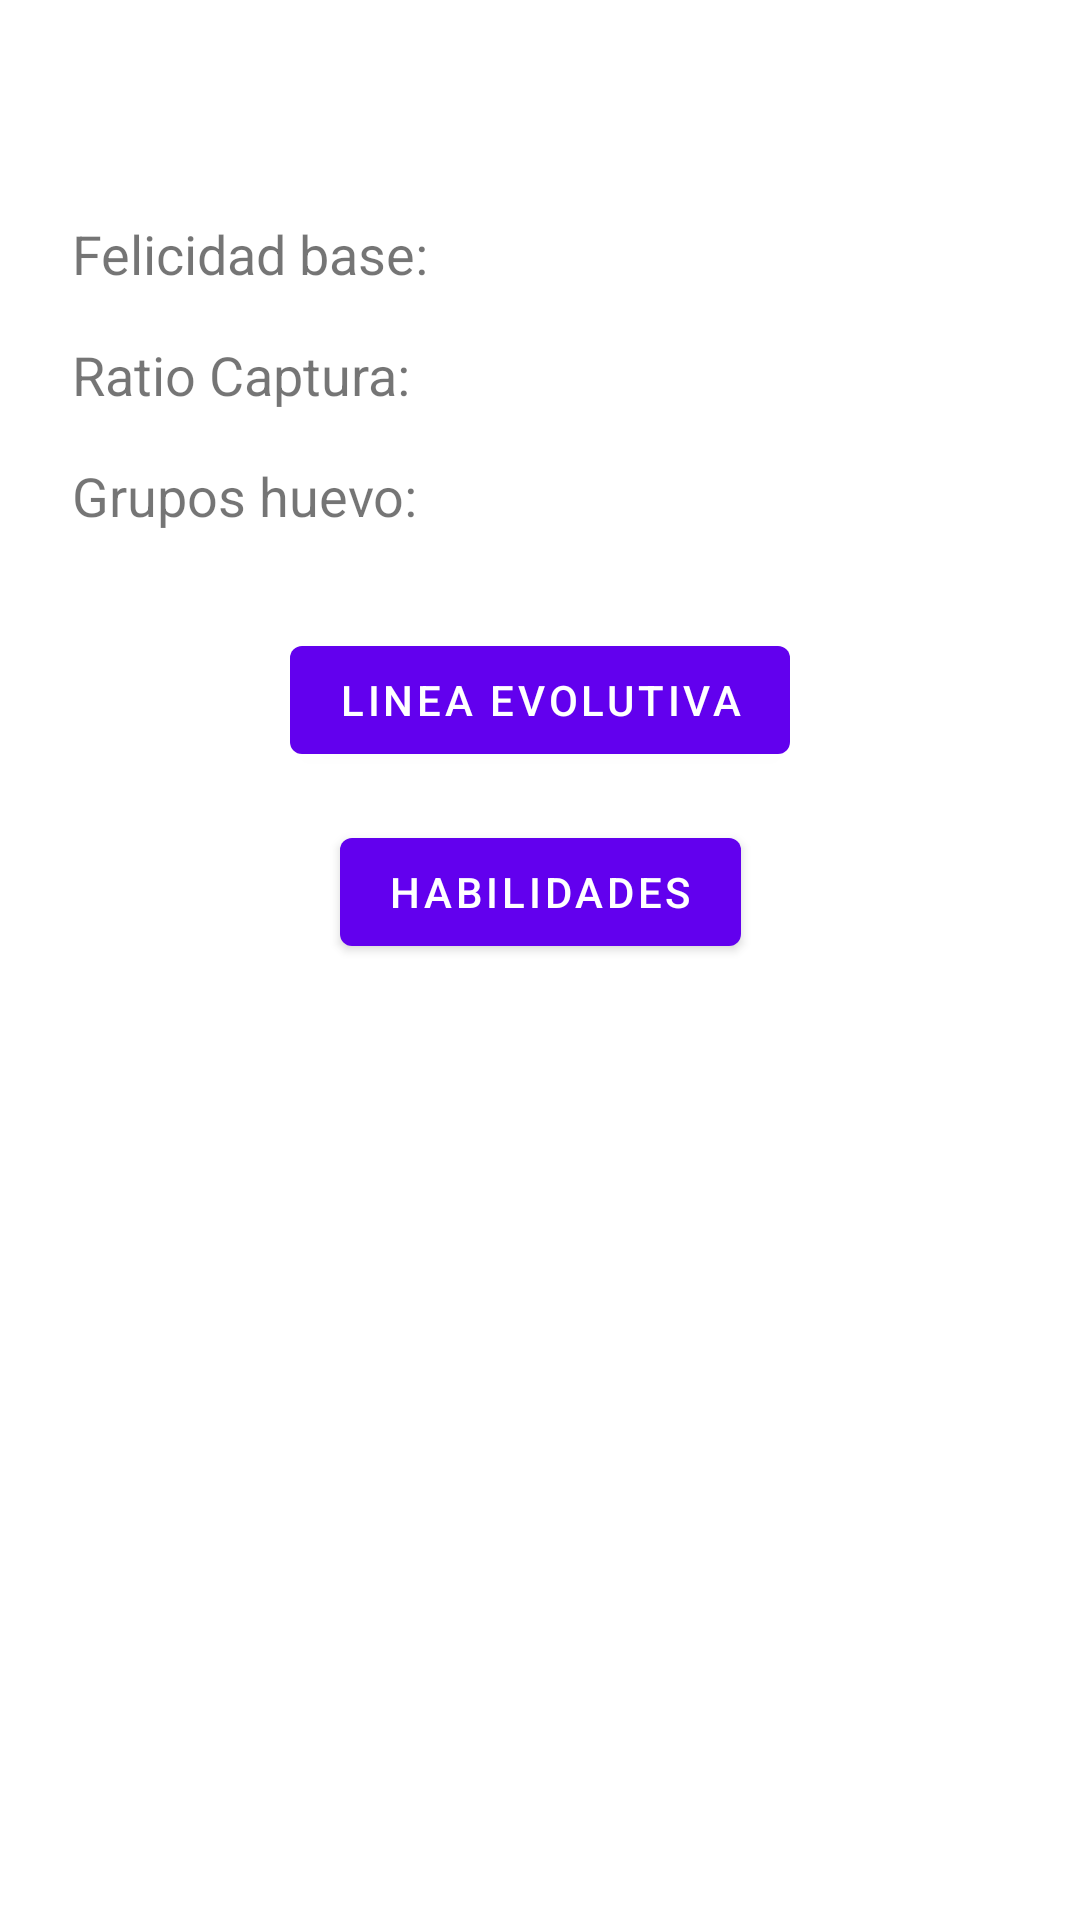

Layout XML and referenced resources for this Android screen:
<!-- AndroidManifest.xml: application theme Theme.TestClip -->
<!-- res/layout/fragment_pokemon_detail.xml -->
<?xml version="1.0" encoding="utf-8"?>
<androidx.constraintlayout.widget.ConstraintLayout xmlns:android="http://schemas.android.com/apk/res/android"
    android:layout_width="match_parent"
    android:layout_height="match_parent"
    xmlns:app="http://schemas.android.com/apk/res-auto"
    xmlns:tools="http://schemas.android.com/tools">

    <androidx.constraintlayout.widget.Group
        android:id="@+id/gp_pokemon_detail_container"
        android:layout_width="wrap_content"
        android:layout_height="wrap_content"
        app:constraint_referenced_ids="tv_pokemon_name,tv_happiness_label,tv_happiness,tv_ratio_label,tv_ratio,tv_egg_label,tv_egg,btn_evolutive_chain,btn_abilities" />

    <TextView
        android:id="@+id/tv_pokemon_name"
        android:layout_width="wrap_content"
        android:layout_height="wrap_content"
        android:layout_marginTop="16dp"
        android:textSize="24sp"
        android:textStyle="bold"
        app:layout_constraintEnd_toEndOf="parent"
        app:layout_constraintStart_toStartOf="parent"
        app:layout_constraintTop_toTopOf="parent"
        tools:text="Charmander" />

    <TextView
        android:id="@+id/tv_happiness_label"
        android:layout_width="wrap_content"
        android:layout_height="wrap_content"
        android:layout_marginStart="24dp"
        android:layout_marginTop="24dp"
        android:text="Felicidad base: "
        android:textSize="18sp"
        app:layout_constraintStart_toStartOf="parent"
        app:layout_constraintTop_toBottomOf="@id/tv_pokemon_name" />

    <TextView
        android:id="@+id/tv_happiness"
        android:layout_width="wrap_content"
        android:layout_height="wrap_content"
        android:layout_marginStart="14sp"
        android:textSize="18sp"
        app:layout_constraintStart_toEndOf="@id/tv_happiness_label"
        app:layout_constraintTop_toTopOf="@id/tv_happiness_label"
        app:layout_constraintBottom_toBottomOf="@id/tv_happiness_label"
        tools:text="70"/>

    <TextView
        android:id="@+id/tv_ratio_label"
        android:layout_width="wrap_content"
        android:layout_height="wrap_content"
        android:layout_marginStart="24dp"
        android:layout_marginTop="16dp"
        android:text="Ratio Captura: "
        android:textSize="18sp"
        app:layout_constraintStart_toStartOf="parent"
        app:layout_constraintTop_toBottomOf="@id/tv_happiness_label" />

    <TextView
        android:id="@+id/tv_ratio"
        android:layout_width="wrap_content"
        android:layout_height="wrap_content"
        android:layout_marginStart="14sp"
        android:textSize="18sp"
        app:layout_constraintStart_toEndOf="@id/tv_ratio_label"
        app:layout_constraintTop_toTopOf="@id/tv_ratio_label"
        app:layout_constraintBottom_toBottomOf="@id/tv_ratio_label"
        tools:text="45"/>

    <TextView
        android:id="@+id/tv_egg_label"
        android:layout_width="wrap_content"
        android:layout_height="wrap_content"
        android:layout_marginStart="24dp"
        android:layout_marginTop="16dp"
        android:text="Grupos huevo: "
        android:textSize="18sp"
        app:layout_constraintStart_toStartOf="parent"
        app:layout_constraintTop_toBottomOf="@id/tv_ratio_label" />

    <TextView
        android:id="@+id/tv_egg"
        android:layout_width="0dp"
        android:layout_height="wrap_content"
        android:layout_marginStart="14sp"
        android:layout_marginEnd="8dp"
        android:textSize="18sp"
        app:layout_constraintBottom_toBottomOf="@id/tv_egg_label"
        app:layout_constraintEnd_toEndOf="parent"
        app:layout_constraintHorizontal_bias="0.0"
        app:layout_constraintStart_toEndOf="@id/tv_egg_label"
        app:layout_constraintTop_toTopOf="@id/tv_egg_label"
        tools:text="mountro, grogo" />

    <com.google.android.material.button.MaterialButton
        android:id="@+id/btn_evolutive_chain"
        android:layout_width="wrap_content"
        android:layout_height="wrap_content"
        android:layout_marginTop="32dp"
        android:text="Linea evolutiva"
        app:layout_constraintEnd_toEndOf="parent"
        app:layout_constraintStart_toStartOf="parent"
        app:layout_constraintTop_toBottomOf="@id/tv_egg_label" />

    <com.google.android.material.button.MaterialButton
        android:id="@+id/btn_abilities"
        android:layout_width="wrap_content"
        android:layout_height="wrap_content"
        android:layout_marginTop="16dp"
        android:text="Habilidades"
        app:layout_constraintEnd_toEndOf="parent"
        app:layout_constraintStart_toStartOf="parent"
        app:layout_constraintTop_toBottomOf="@id/btn_evolutive_chain" />

</androidx.constraintlayout.widget.ConstraintLayout>
<!-- resources referenced by this layout -->
<resources>
  <style name="Theme.TestClip" parent="Theme.MaterialComponents.DayNight.DarkActionBar">
          
          <item name="colorPrimary">@color/purple_500</item>
          <item name="colorPrimaryVariant">@color/purple_700</item>
          <item name="colorOnPrimary">@color/white</item>
          
          <item name="colorSecondary">@color/teal_200</item>
          <item name="colorSecondaryVariant">@color/teal_700</item>
          <item name="colorOnSecondary">@color/black</item>
          
          <item name="android:statusBarColor" tools:targetApi="l">?attr/colorPrimaryVariant</item>
          
      </style>
  <!-- not gathered from this repository: default colours our renderer supplied (Android Studio template values) -->
  <color name="purple_500">#FF6200EE</color>
  <color name="purple_700">#FF3700B3</color>
  <color name="teal_200">#FF03DAC5</color>
  <color name="teal_700">#FF018786</color>
  <color name="black">#FF000000</color>
  <color name="white">#FFFFFFFF</color>
</resources>
